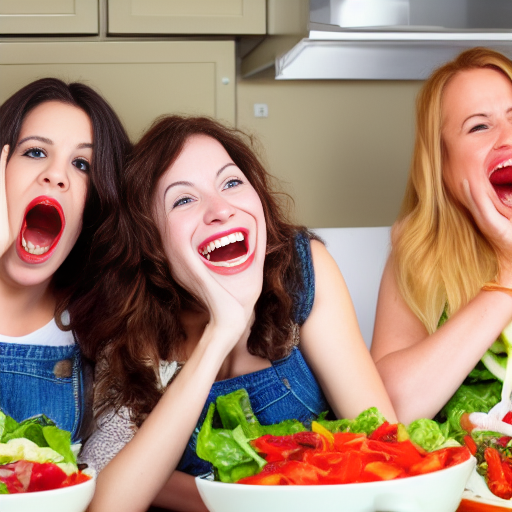
Generation parameters embedded in this image by AUTOMATIC1111 Stable Diffusion web UI or a fork of it (Forge, ...) (PNG 'parameters' text chunk):
women hysterical about salads
Steps: 40, Sampler: Euler a, CFG scale: 7, Seed: 1938515200, Size: 512x512